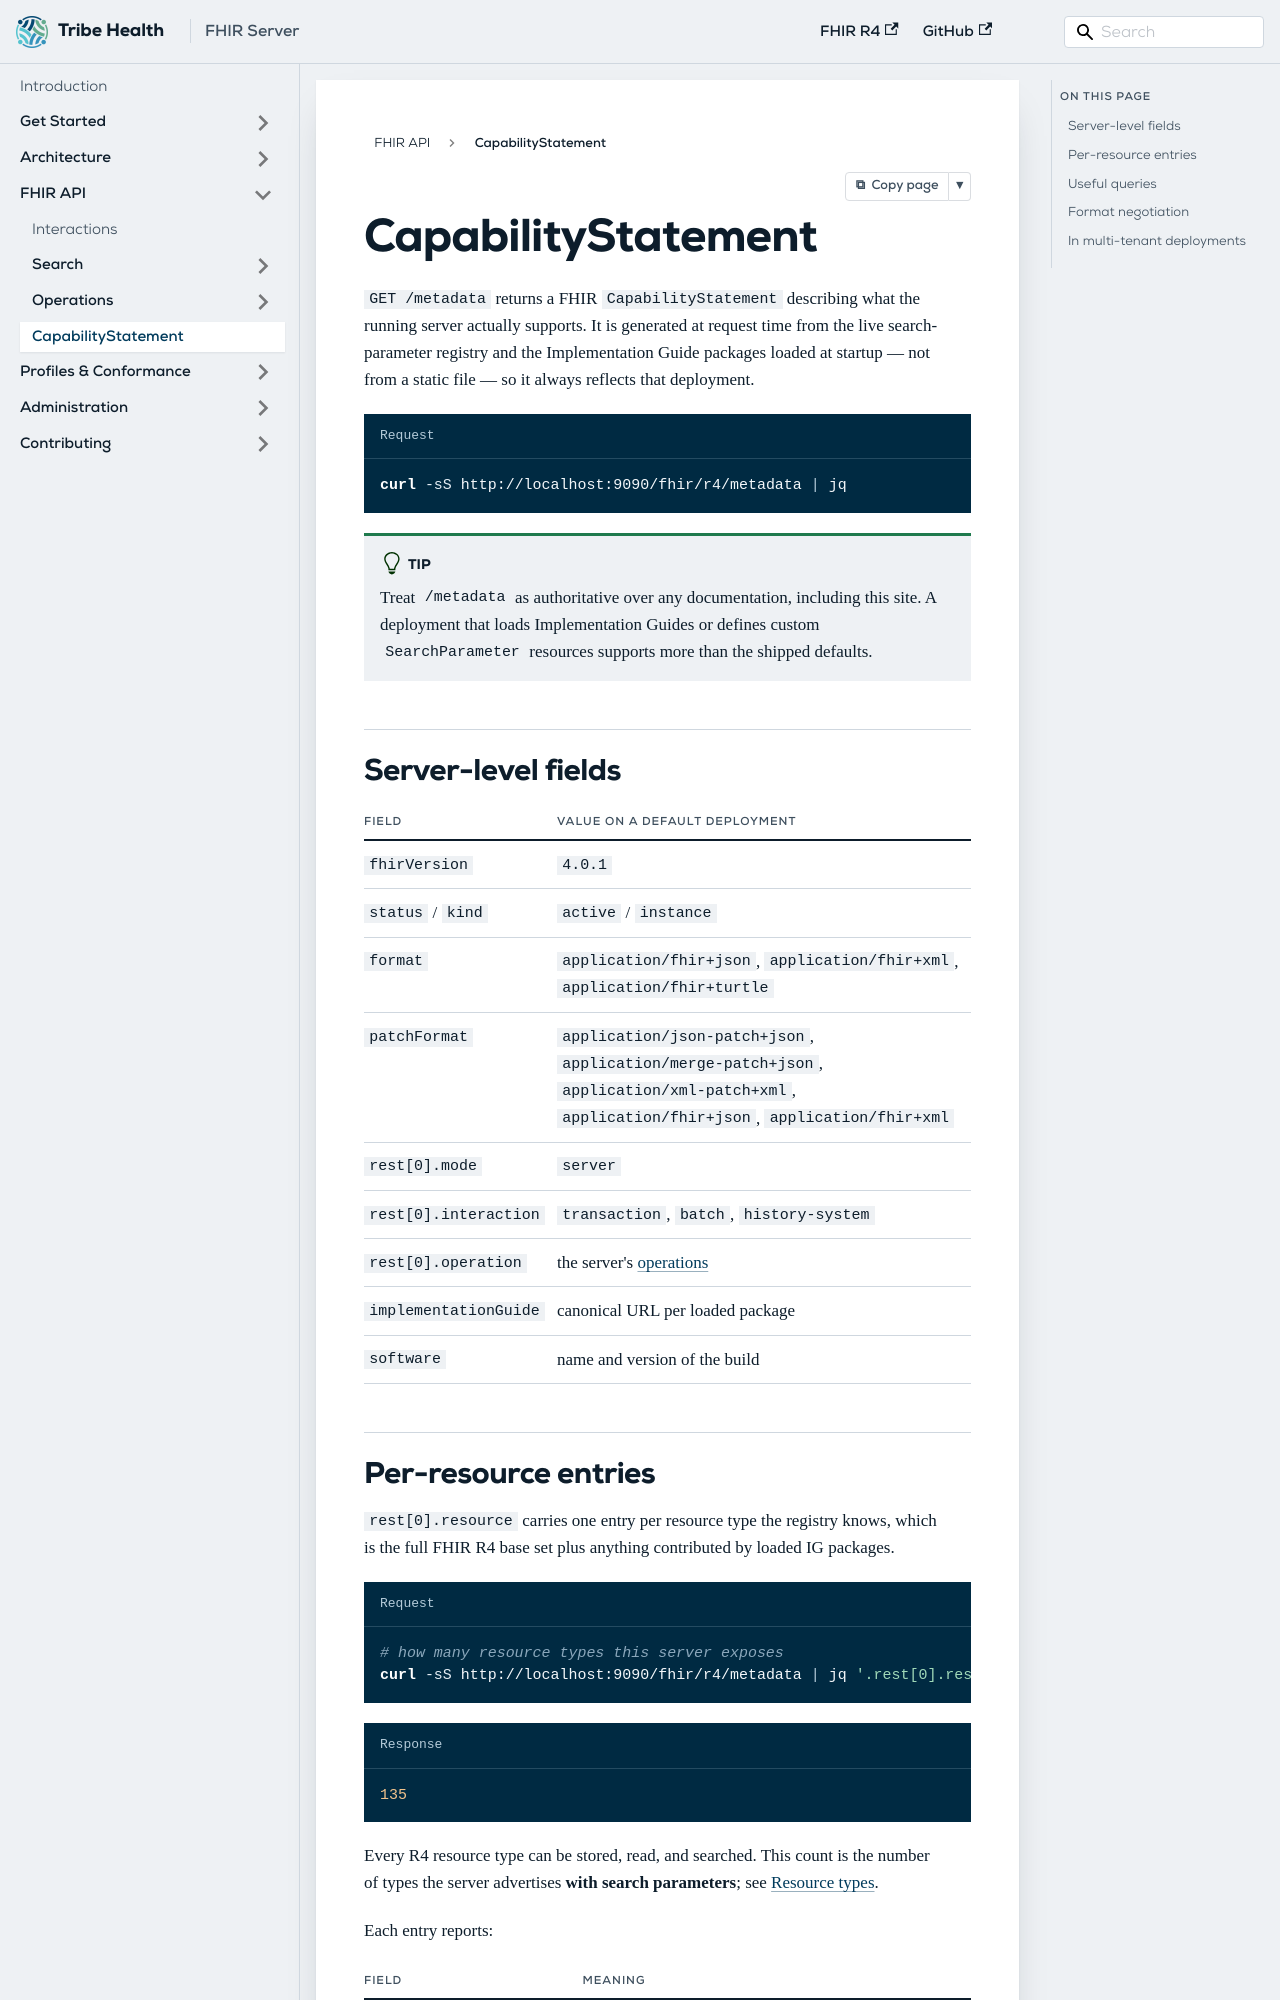

repository: GQAdonis/fhir-server · page: docs/api/capability-statement/index.html · generator: docusaurus

---
title: CapabilityStatement
description: Read the server's machine-readable conformance contract at /metadata.
---

# CapabilityStatement

`GET /metadata` returns a FHIR `CapabilityStatement` describing what the running server actually
supports. It is generated at request time from the live search-parameter registry and the
Implementation Guide packages loaded at startup — not from a static file — so it always reflects
that deployment.

```bash title="Request"
curl -sS http://localhost:9090/fhir/r4/metadata | jq
```

:::tip
Treat `/metadata` as authoritative over any documentation, including this site. A deployment that
loads Implementation Guides or defines custom `SearchParameter` resources supports more than the
shipped defaults.
:::

## Server-level fields

| Field | Value on a default deployment |
| --- | --- |
| `fhirVersion` | `4.0.1` |
| `status` / `kind` | `active` / `instance` |
| `format` | `application/fhir+json`, `application/fhir+xml`, `application/fhir+turtle` |
| `patchFormat` | `application/json-patch+json`, `application/merge-patch+json`, `application/xml-patch+xml`, `application/fhir+json`, `application/fhir+xml` |
| `rest[0].mode` | `server` |
| `rest[0].interaction` | `transaction`, `batch`, `history-system` |
| `rest[0].operation` | the server's [operations](./operations.md) |
| `implementationGuide` | canonical URL per loaded package |
| `software` | name and version of the build |
